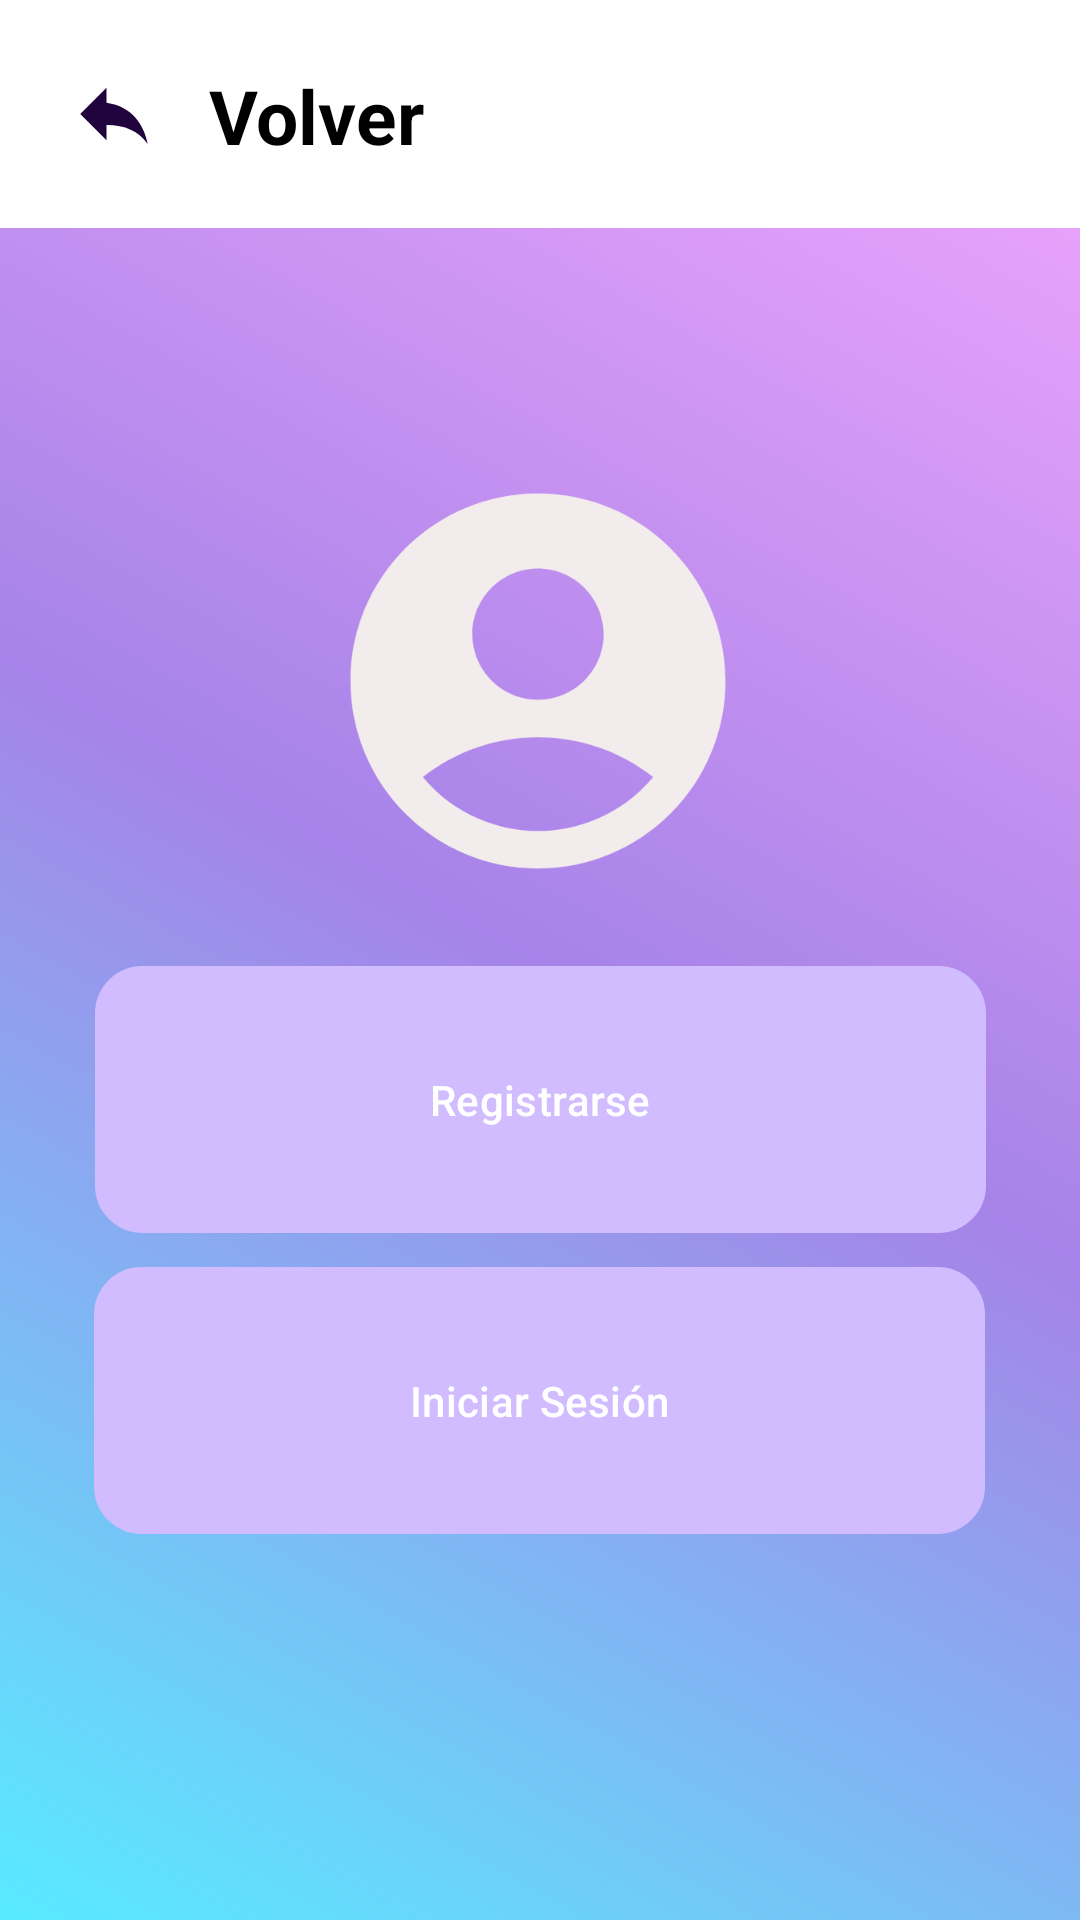

This screen was rendered from an Android layout file. Write that file and the resources it references.
<!-- AndroidManifest.xml: application theme Theme.MiCicloFem -->
<!-- res/layout/activity_cuenta.xml -->
<?xml version="1.0" encoding="utf-8"?>
<androidx.constraintlayout.widget.ConstraintLayout xmlns:android="http://schemas.android.com/apk/res/android"
    xmlns:app="http://schemas.android.com/apk/res-auto"
    xmlns:tools="http://schemas.android.com/tools"
    android:layout_width="match_parent"
    android:layout_height="match_parent"
    tools:context=".CuentaActivity"
    android:background="@drawable/fondo_degrade">

    
    <androidx.constraintlayout.widget.ConstraintLayout

        android:layout_width="0dp"
        android:layout_height="76dp"
        android:layout_alignParentBottom="true"
        android:background="@color/white"
        android:orientation="horizontal"

        app:layout_constraintEnd_toEndOf="parent"
        app:layout_constraintStart_toStartOf="parent"
        app:layout_constraintTop_toTopOf="parent">

        <Button
            android:id="@+id/btn_Volver"
            android:layout_width="76dp"
            android:layout_height="76dp"

            android:background="?android:attr/selectableItemBackground"

            android:gravity="center"

            />

        <ImageView
            android:id="@+id/img_Volver"
            android:layout_width="30dp"
            android:layout_height="30dp"
            android:layout_margin="35dp"
            android:gravity="center"

            android:src="@drawable/ic_volver"
            app:layout_constraintBottom_toBottomOf="@+id/btn_Volver"
            app:layout_constraintEnd_toEndOf="@+id/btn_Volver"
            app:layout_constraintStart_toStartOf="parent"
            app:layout_constraintTop_toTopOf="parent" />

        <TextView
            android:layout_width="wrap_content"
            android:layout_height="wrap_content"
            android:layout_gravity="center"
            android:text="Volver"
            android:textColor="@android:color/black"
            android:textSize="25sp"
            android:textStyle="bold"
            app:layout_constraintBottom_toBottomOf="parent"
            app:layout_constraintEnd_toEndOf="parent"
            app:layout_constraintHorizontal_bias="0.071"
            app:layout_constraintStart_toEndOf="@+id/img_Volver"
            app:layout_constraintTop_toTopOf="parent"
            app:layout_constraintVertical_bias="0.511" />


    </androidx.constraintlayout.widget.ConstraintLayout>



    <ImageView
        android:id="@+id/userIcon"
        android:layout_width="150dp"
        android:layout_height="150dp"
        android:layout_gravity="center"
        android:layout_marginTop="152dp"

        android:src="@drawable/ic_usuario"
        app:layout_constraintEnd_toEndOf="parent"
        app:layout_constraintHorizontal_bias="0.497"
        app:layout_constraintStart_toStartOf="parent"
        app:layout_constraintTop_toTopOf="parent" />

    <Button
        android:id="@+id/btn_registrarse"
        android:layout_width="297dp"
        android:layout_height="89dp"
        android:background="@drawable/btn_circulo"
        android:text="Registrarse"
        android:textColor="@color/white"
        app:layout_constraintBottom_toTopOf="@+id/btn_IniciarSesion"
        app:layout_constraintEnd_toEndOf="parent"
        app:layout_constraintStart_toStartOf="parent"
        app:layout_constraintTop_toBottomOf="@+id/userIcon"
        app:layout_constraintVertical_bias="0.641" />

    <Button
        android:id="@+id/btn_IniciarSesion"
        android:layout_width="297dp"
        android:layout_height="89dp"
        android:layout_marginBottom="68dp"
        android:background="@drawable/btn_circulo"
        android:text="Iniciar Sesión"
        android:textColor="@color/white"
        app:layout_constraintBottom_toBottomOf="parent"
        app:layout_constraintEnd_toEndOf="parent"
        app:layout_constraintHorizontal_bias="0.495"
        app:layout_constraintStart_toStartOf="parent"
        app:layout_constraintTop_toBottomOf="@+id/userIcon"
        app:layout_constraintVertical_bias="0.665" />

</androidx.constraintlayout.widget.ConstraintLayout>
<!-- resources referenced by this layout -->
<resources>
  <color name="white">#FFFFFFFF</color>
  <!-- drawable btn_circulo (drawable) -->
  <?xml version="1.0" encoding="utf-8"?>
  <shape xmlns:android="http://schemas.android.com/apk/res/android"
      android:shape="rectangle">
  
      <size
          android:width="150dp"
          android:height="50dp" />
  
      <corners
          android:radius="15dp" />
  
      <stroke
          android:width="5px"
          android:color="@color/rosa" />
  
  </shape>
  <!-- drawable fondo_degrade (drawable) -->
  <?xml version="1.0" encoding="utf-8"?>
  <selector xmlns:android="http://schemas.android.com/apk/res/android">
  
      <item>
  
          <shape android:shape="rectangle">
  
              <gradient
                  android:startColor="@color/celeste"
                  android:centerColor="@color/lila"
                  android:endColor="@color/rosa2"
                  android:type="linear"
                  android:gradientRadius="1000"
                  android:angle="45"/>
  
          </shape>
  
      </item>
  
  </selector>
  <!-- drawable ic_usuario (drawable) -->
  <vector android:height="24dp" android:tint="#F3ECEC"
      android:viewportHeight="24" android:viewportWidth="24"
      android:width="24dp" xmlns:android="http://schemas.android.com/apk/res/android">
      <path android:fillColor="@android:color/white" android:pathData="M12,2C6.48,2 2,6.48 2,12s4.48,10 10,10s10,-4.48 10,-10S17.52,2 12,2zM12,6c1.93,0 3.5,1.57 3.5,3.5S13.93,13 12,13s-3.5,-1.57 -3.5,-3.5S10.07,6 12,6zM12,20c-2.03,0 -4.43,-0.82 -6.14,-2.88C7.55,15.8 9.68,15 12,15s4.45,0.8 6.14,2.12C16.43,19.18 14.03,20 12,20z"/>
  </vector>
  <!-- drawable ic_volver (drawable) -->
  <vector android:autoMirrored="true" android:height="24dp"
      android:tint="#20033D" android:viewportHeight="24"
      android:viewportWidth="24" android:width="24dp" xmlns:android="http://schemas.android.com/apk/res/android">
      <path android:fillColor="@android:color/white" android:pathData="M10,9V5l-7,7 7,7v-4.1c5,0 8.5,1.6 11,5.1 -1,-5 -4,-10 -11,-11z"/>
  </vector>
  <style name="Theme.MiCicloFem" parent="Theme.Material3.Dark">
  
      </style>
  <color name="rosa">#FDEEFF</color>
  <color name="celeste">#58EBFF</color>
  <color name="lila">#A683E8</color>
  <color name="rosa2">#F5A8FF</color>
</resources>
